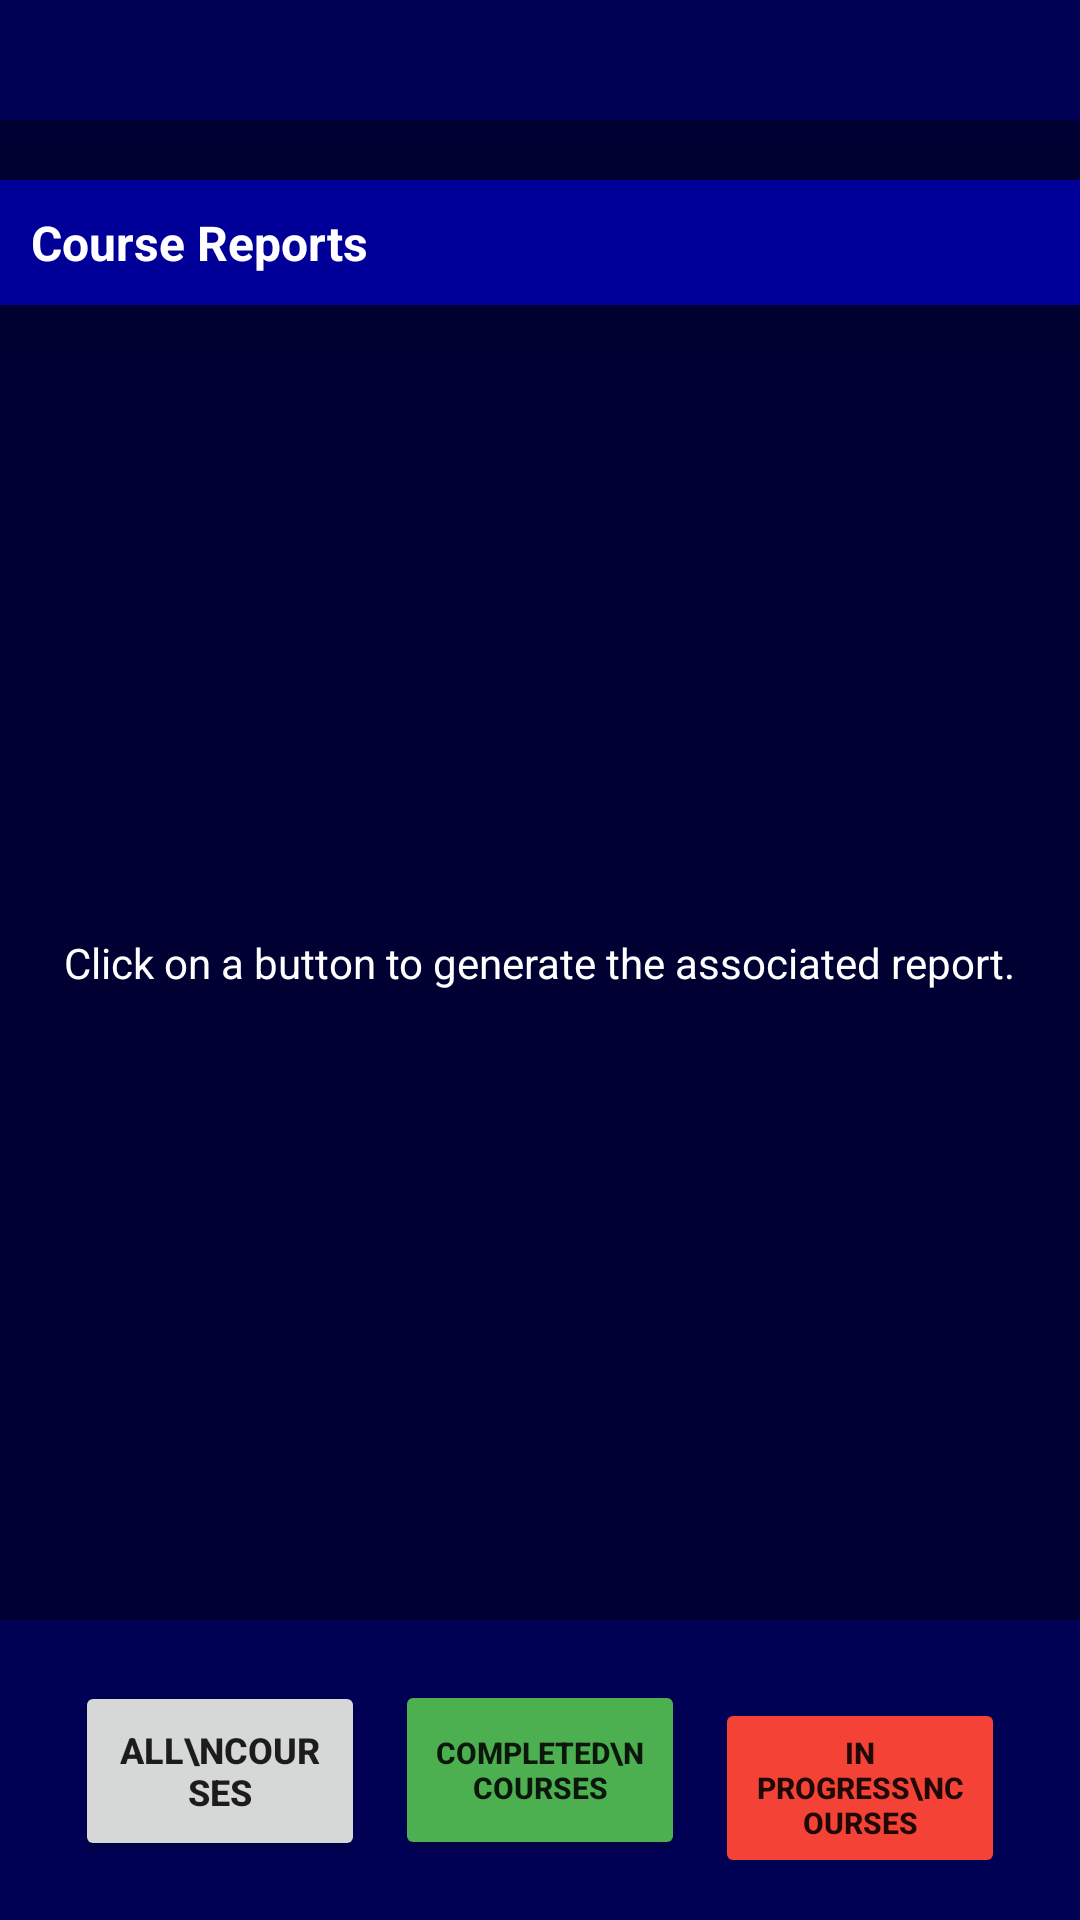

Android layout source for this screen:
<!-- AndroidManifest.xml: application theme Theme.CollegeCompanion -->
<!-- res/layout/activity_reports_screen.xml -->
<?xml version="1.0" encoding="utf-8"?>
<androidx.constraintlayout.widget.ConstraintLayout xmlns:android="http://schemas.android.com/apk/res/android"
    xmlns:app="http://schemas.android.com/apk/res-auto"
    xmlns:tools="http://schemas.android.com/tools"
    android:layout_width="match_parent"
    android:layout_height="match_parent"
    android:background="@color/blue_dark"
    tools:context=".UI.ReportsScreen">

    <LinearLayout
        android:id="@+id/linearLayout7"
        android:layout_width="match_parent"
        android:layout_height="wrap_content"
        android:background="@color/alt_color"
        android:orientation="horizontal"
        android:padding="20dp"
        app:layout_constraintTop_toTopOf="parent"/>

    <LinearLayout
        android:id="@+id/linearLayout8"
        android:layout_width="match_parent"
        android:layout_height="wrap_content"
        android:layout_marginVertical="20dp"
        android:background="@color/blue_primary"
        android:elevation="20dp"
        android:orientation="horizontal"
        android:padding="10dp"
        app:layout_constraintTop_toBottomOf="@id/linearLayout7"
        tools:layout_editor_absoluteX="20dp">

        <TextView
            android:id="@+id/reportTitle"
            android:layout_width="wrap_content"
            android:layout_height="wrap_content"
            android:text="Course Reports"
            android:textAlignment="center"
            android:textColor="@android:color/white"
            android:textSize="16sp"
            android:textStyle="bold" />

        <TextView
            android:id="@+id/dateText"
            android:layout_width="wrap_content"
            android:layout_height="wrap_content"
            android:layout_weight="1"
            android:textAlignment="textEnd"
            android:textColor="@color/white" />
    </LinearLayout>

    <LinearLayout
        android:layout_width="0dp"
        android:layout_height="0dp"
        android:gravity="center"
        android:orientation="vertical"
        app:layout_constraintBottom_toTopOf="@id/linearLayout6"
        app:layout_constraintEnd_toEndOf="parent"
        app:layout_constraintStart_toStartOf="parent"
        app:layout_constraintTop_toBottomOf="@id/linearLayout8">

        <TextView
            android:id="@+id/emptyReportsTextView"
            android:layout_width="wrap_content"
            android:layout_height="wrap_content"
            android:gravity="center"
            android:lineSpacingExtra="10sp"
            android:text="Click on a button to generate the associated report."
            android:textAlignment="center"
            android:textColor="@android:color/white" />

    </LinearLayout>

    <LinearLayout
        android:layout_width="0dp"
        android:layout_height="0dp"
        android:gravity="center"
        android:orientation="vertical"
        app:layout_constraintBottom_toTopOf="@id/linearLayout6"
        app:layout_constraintEnd_toEndOf="parent"
        app:layout_constraintStart_toStartOf="parent"
        app:layout_constraintTop_toBottomOf="@id/linearLayout8">

        <TableLayout
            android:id="@+id/courseTable"
            android:layout_width="match_parent"
            android:stretchColumns="0,1,2,3,4"
            android:layout_height="match_parent"/>

    </LinearLayout>

    <LinearLayout
        android:id="@+id/linearLayout6"
        android:layout_width="match_parent"
        android:layout_height="wrap_content"
        android:background="@color/alt_color"
        android:orientation="horizontal"
        android:padding="20dp"
        app:layout_constraintBottom_toBottomOf="parent">

        <Button
            android:id="@+id/editCourseButton"
            android:layout_width="100dp"
            android:layout_height="60dp"
            android:layout_marginHorizontal="5dp"
            android:layout_weight="1"
            android:onClick="displayAllCourses"
            android:text="All\nCourses"
            android:textSize="12sp"
            android:textStyle="bold" />

        <Button
            android:id="@+id/button"
            android:layout_width="100dp"
            android:layout_height="60dp"
            android:layout_marginHorizontal="5dp"
            android:layout_weight="1"
            android:backgroundTint="#4CAF50"
            android:onClick="displayCompletedCourses"
            android:text="Completed\nCourses"
            android:textSize="10sp"
            android:textStyle="bold" />

        <Button
            android:id="@+id/deleteCoursebutton"
            android:layout_width="100dp"
            android:layout_height="60dp"
            android:layout_marginHorizontal="5dp"
            android:layout_weight="1"
            android:backgroundTint="#F44336"
            android:onClick="displayInProgressCourses"
            android:text="In Progress\nCourses"
            android:textSize="10sp"
            android:textStyle="bold" />
    </LinearLayout>
</androidx.constraintlayout.widget.ConstraintLayout>
<!-- resources referenced by this layout -->
<resources>
  <color name="alt_color">#000055</color>
  <color name="blue_dark">#000033</color>
  <color name="blue_primary">#000099</color>
  <color name="white">#FFFFFFFF</color>
  <style name="Theme.CollegeCompanion" parent="Theme.MaterialComponents.DayNight.DarkActionBar">
          
          <item name="colorPrimary">@color/blue_primary</item>
          <item name="colorPrimaryVariant">@color/purple_700</item>
          <item name="colorOnPrimary">@color/white</item>
          
          <item name="colorSecondary">@color/teal_200</item>
          <item name="colorSecondaryVariant">@color/teal_700</item>
          <item name="colorOnSecondary">@color/black</item>
          
          <item name="android:statusBarColor" tools:targetApi="l">?attr/colorPrimaryVariant</item>
          
      </style>
  <color name="purple_700">#FF3700B3</color>
  <color name="teal_200">#FF03DAC5</color>
  <color name="teal_700">#FF018786</color>
  <color name="black">#FF000000</color>
</resources>
